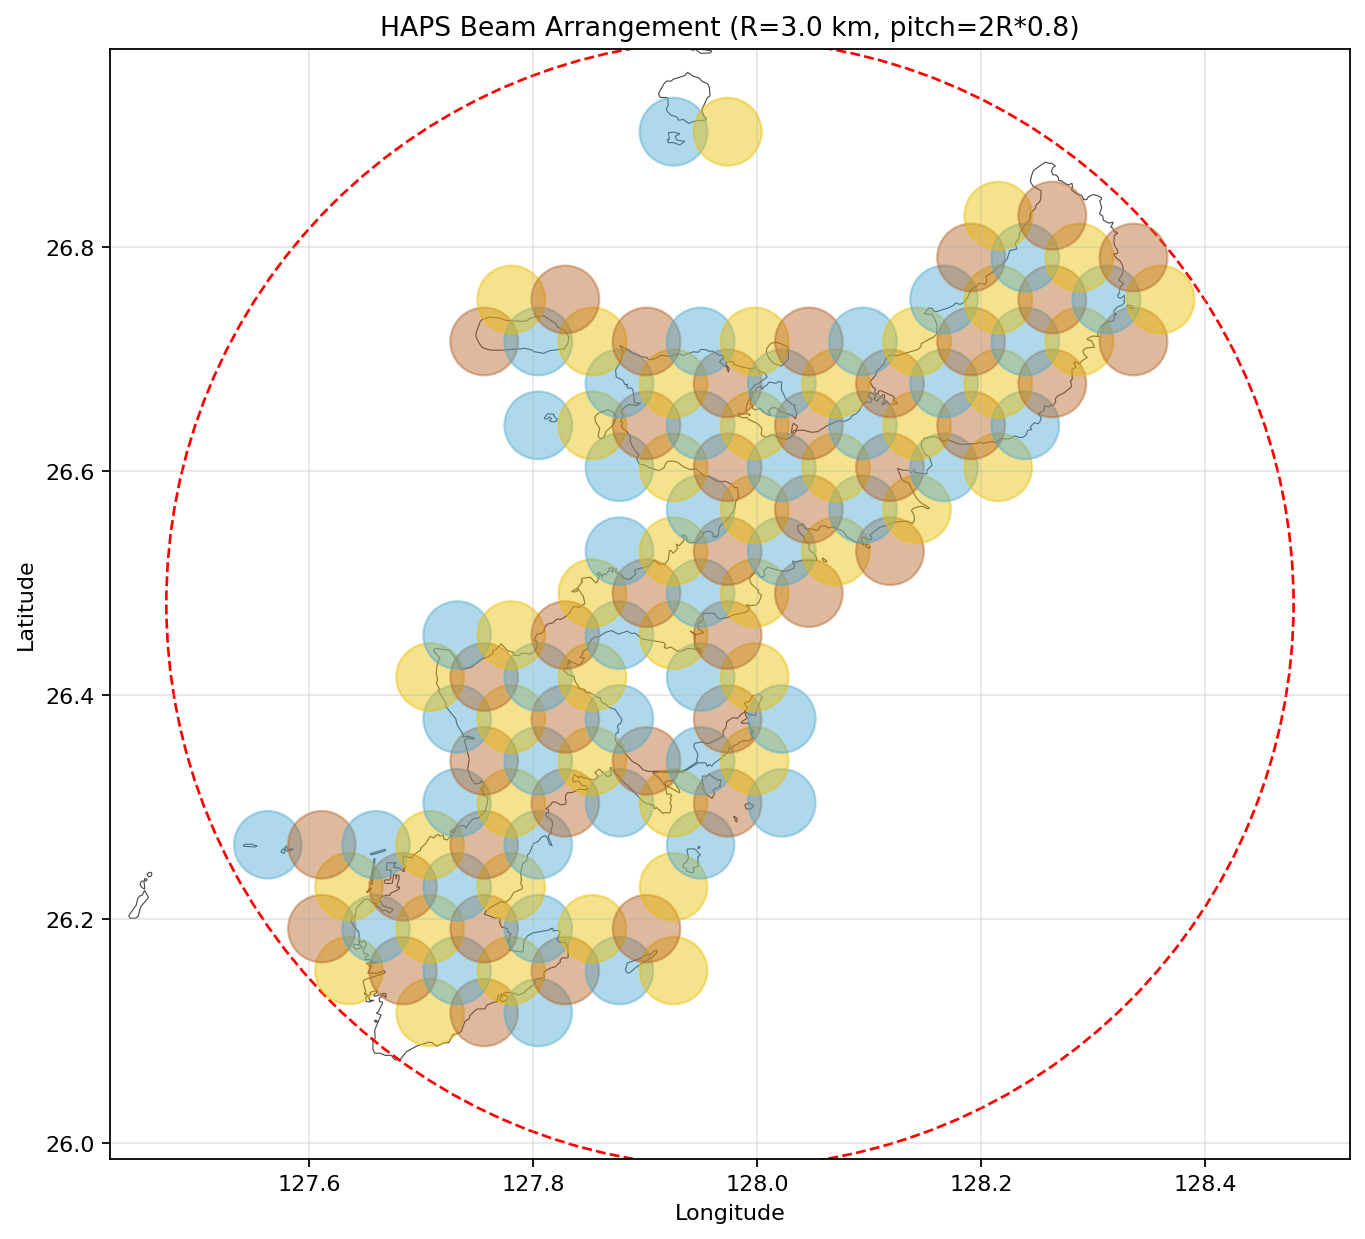

Values plotted in this chart, from the file beside it:
latitude, longitude, beam_radius, color, user, sat_radius
26.12, 127.7, 3.0, 2, 0, 0.3075
26.12, 127.8, 3.0, 3, 0, 0.3075
26.12, 127.8, 3.0, 1, 0, 0.3075
26.15, 127.6, 3.0, 2, 0, 0.3075
26.15, 127.7, 3.0, 3, 32306, 0.3075
26.15, 127.7, 3.0, 1, 30941, 0.3075
26.15, 127.8, 3.0, 2, 44043, 0.3075
26.15, 127.8, 3.0, 3, 0, 0.3075
26.15, 127.9, 3.0, 1, 0, 0.3075
26.15, 127.9, 3.0, 2, 0, 0.3075
26.19, 127.6, 3.0, 3, 0, 0.3075
26.19, 127.7, 3.0, 1, 32306, 0.3075
26.19, 127.7, 3.0, 2, 20220, 0.3075
26.19, 127.8, 3.0, 3, 39915, 0.3075
26.19, 127.8, 3.0, 1, 0, 0.3075
26.19, 127.9, 3.0, 2, 0, 0.3075
26.19, 127.9, 3.0, 3, 0, 0.3075
26.23, 127.6, 3.0, 2, 0, 0.3075
26.23, 127.7, 3.0, 3, 317625, 0.3075
26.23, 127.7, 3.0, 1, 75337, 0.3075
26.23, 127.8, 3.0, 2, 17492, 0.3075
26.23, 127.9, 3.0, 2, 0, 0.3075
26.27, 127.6, 3.0, 1, 0, 0.3075
26.27, 127.6, 3.0, 3, 0, 0.3075
26.27, 127.7, 3.0, 1, 0, 0.3075
26.27, 127.7, 3.0, 2, 57845, 0.3075
26.27, 127.8, 3.0, 3, 50062, 0.3075
26.27, 127.8, 3.0, 1, 22157, 0.3075
26.27, 127.9, 3.0, 1, 0, 0.3075
26.3, 127.7, 3.0, 1, 0, 0.3075
26.3, 127.8, 3.0, 2, 82132, 0.3075
26.3, 127.8, 3.0, 3, 0, 0.3075
26.3, 127.9, 3.0, 1, 0, 0.3075
26.3, 127.9, 3.0, 2, 0, 0.3075
26.3, 128, 3.0, 3, 0, 0.3075
26.3, 128, 3.0, 1, 0, 0.3075
26.34, 127.8, 3.0, 3, 20861, 0.3075
26.34, 127.8, 3.0, 1, 142752, 0.3075
26.34, 127.9, 3.0, 2, 0, 0.3075
26.34, 127.9, 3.0, 3, 0, 0.3075
26.34, 127.9, 3.0, 1, 0, 0.3075
26.34, 128, 3.0, 2, 0, 0.3075
26.38, 127.7, 3.0, 1, 27364, 0.3075
26.38, 127.8, 3.0, 2, 0, 0.3075
26.38, 127.8, 3.0, 3, 62652, 0.3075
26.38, 127.9, 3.0, 1, 62652, 0.3075
26.38, 128, 3.0, 3, 0, 0.3075
26.38, 128, 3.0, 1, 0, 0.3075
26.42, 127.7, 3.0, 2, 0, 0.3075
26.42, 127.8, 3.0, 3, 20603, 0.3075
26.42, 127.8, 3.0, 1, 0, 0.3075
26.42, 127.9, 3.0, 2, 0, 0.3075
26.42, 127.9, 3.0, 1, 0, 0.3075
26.42, 128, 3.0, 2, 0, 0.3075
26.45, 127.7, 3.0, 1, 0, 0.3075
26.45, 127.8, 3.0, 2, 0, 0.3075
26.45, 127.8, 3.0, 3, 0, 0.3075
26.45, 127.9, 3.0, 1, 0, 0.3075
26.45, 127.9, 3.0, 2, 10806, 0.3075
26.45, 128, 3.0, 3, 0, 0.3075
... 71 more rows
